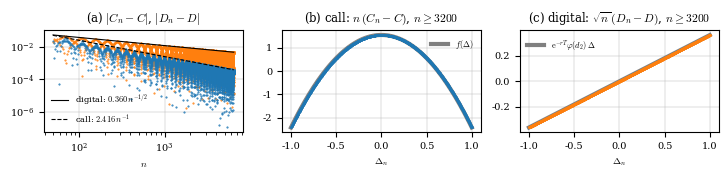

This chart was generated by the following Python code:
import math
import os
from decimal import Decimal, getcontext
import numpy as np
import matplotlib.pyplot as plt
# 60-digit decimal arithmetic for the rounding-error check (M3), and pi to 60 digits
getcontext().prec = 60
PI60 = Decimal("3.14159265358979323846264338327950288419716939937510582097494")
# every line printed by say() is also saved to Report/crr_results.txt at the end
LINES = []
def say(text):
    print(text, flush=True)
    LINES.append(text)

#normal
def phi(x):
    # standard normal density phi(x)
    return math.exp(-0.5 * x * x) / math.sqrt(2 * math.pi)
def series(x, tol):
    # sum over k >= 0 of x^(2k+1) / (1*3*5*...*(2k+1))
    term = total = x
    k = 0
    while abs(term) > tol * abs(total):
        k += 1
        term *= x * x / (2 * k + 1)
        total += term
    return total
def Phi(x):
    # standard normal distribution function Phi(x) = 1/2 + phi(x) * series(x)  (M1)
    if abs(x) > 8:
        return 1.0 if x > 0 else 0.0
    return 0.5 + phi(x) * series(x, 1e-18)

#Black-Scholes
def bs(S, K, r, sig, T):
    d1 = (math.log(S / K) + (r + 0.5 * sig * sig) * T) / (sig * math.sqrt(T))
    d2 = d1 - sig * math.sqrt(T)
    disc = math.exp(-r * T)
    return d1, d2, S * Phi(d1) - K * disc * Phi(d2), disc * Phi(d2)

#Binomial
def lattice(S, K, r, sig, T, n):
    h = T / n
    s = sig * math.sqrt(h)
    u, d = math.exp(s), math.exp(-s)
    p = (math.exp(r * h) - d) / (u - d)
    alpha = 0.5 * n + math.log(K / S) / (2.0 * s)
    a = math.floor(alpha) + 1
    return p, p * u * math.exp(-r * h), a, 1.0 - 2.0 * (a - alpha)
def binom_tail(n, p, a):
    if a <= 0: return 1.0
    if a > n:  return 0.0
    q = 1.0 - p
    m = int((n + 1) * p)
    j = np.arange(m, n, dtype=float)
    above = np.cumprod((n - j) / (j + 1.0) * (p / q))
    j = np.arange(m, 0, -1, dtype=float)
    below = np.cumprod(j / (n - j + 1.0) * (q / p))
    w = np.concatenate((below[::-1], [1.0], above))
    return float(np.sum(w[a:]) / np.sum(w))
def crr(S, K, r, sig, T, n):
    #use the CRR model to compute the call price and delta
    p, p_hat, a, Delta = lattice(S, K, r, sig, T, n)
    disc = math.exp(-r * T)
    tail = binom_tail(n, p, a)
    return S * binom_tail(n, p_hat, a) - K * disc * tail, disc * tail, Delta

#predicted coefficients
def call_coefficient(S, K, r, sig, T, Delta):
    #coeff of 1/n for the call
    d1, d2, _, _ = bs(S, K, r, sig, T)
    A = -sig**2 * T * (6 + d1**2 + d2**2) + 4 * T * (d1**2 - d2**2) * r - 12 * T**2 * r**2
    return S * math.exp(-0.5 * d1 * d1) / (24 * sig * math.sqrt(2 * math.pi * T)) \
        * (A - 12 * sig**2 * T * (Delta**2 - 1))
def digital_coefficient(S, K, r, sig, T, Delta):
    #coeff of n^(-1/2) for the digital call
    return math.exp(-r * T) * phi(bs(S, K, r, sig, T)[1]) * Delta
def slope(xs, ys):
    # least-squares slope of the straight-line fit of ys against xs
    mx, my = sum(xs) / len(xs), sum(ys) / len(ys)
    return sum((x - mx) * (y - my) for x, y in zip(xs, ys)) / sum((x - mx) ** 2 for x in xs)

#Precision check of rounding error
def exact_bs(S, K, r, sig, T):
    #finding black-scholes price and delta in 60 digit decimal arithmetic
    S, K, r, sig, T = (Decimal(str(v)) for v in (S, K, r, sig, T))
    Phi60 = lambda x: Decimal("0.5") + (-x * x / 2).exp() / (2 * PI60).sqrt() * series(x, Decimal("1e-55"))
    d1 = ((S / K).ln() + (r + sig * sig / 2) * T) / (sig * T.sqrt())
    d2 = d1 - sig * T.sqrt()
    disc = (-r * T).exp()
    return S * Phi60(d1) - K * disc * Phi60(d2), disc * Phi60(d2)

def exact_crr(S, K, r, sig, T, n):
    #finding crr price and delta in 60 digit decimal arithmetic
    S, K, r, sig, T = (Decimal(str(v)) for v in (S, K, r, sig, T))
    s = sig * (T / n).sqrt()
    u, d = s.exp(), (-s).exp()
    p = ((r * T / n).exp() - d) / (u - d)
    p_hat = p * u * (-r * T / n).exp()
    alpha = Decimal(n) / 2 + (K / S).ln() / (2 * s)
    a = int(alpha.to_integral_value(rounding="ROUND_FLOOR")) + 1
    tiny = Decimal("1e-80")
    def tail(prob):
        q = 1 - prob
        m = int((n + 1) * prob)
        total, upper, w = Decimal(1), Decimal(1 if m >= a else 0), Decimal(1)
        for j in range(m, n):
            w = w * (n - j) * prob / ((j + 1) * q)
            total += w
            if j + 1 >= a: upper += w
            if w < tiny: break
        w = Decimal(1)
        for j in range(m, 0, -1):
            w = w * j * q / ((n - j + 1) * prob)
            total += w
            if j - 1 >= a: upper += w
            if w < tiny: break
        return upper / total
    disc = (-r * T).exp()
    tail_p = tail(p)
    return S * tail(p_hat) - K * disc * tail_p, disc * tail_p, 1 - 2 * (a - alpha)

#uspensky and berry-esseen
def uspensky_check(S, K, r, sig, T, n):
    # Uspensky remainder Omega for the tail [a_n, n] (Fact 5), and its upper bound
    p, _, a, _ = lattice(S, K, r, sig, T, n)
    q = 1.0 - p
    s = math.sqrt(n * p * q)
    G = lambda t: Phi(t) + (q - p) / (6 * s) * (1 - t * t) * phi(t)
    omega = binom_tail(n, p, a) - (G((n + 0.5 - n * p) / s) - G((a - 0.5 - n * p) / s))
    return s * s, omega, (0.13 + 0.18 * abs(p - q)) / s**2 + math.exp(-1.5 * s)

def berry_esseen(n, p):
    # Berry-Esseen bound 3*rho/(sigma^3 sqrt n) for Bin(n, p), with rho/sigma^3 = (p^2+q^2)/sqrt(pq)
    return 3 * (p * p + (1 - p) ** 2) / math.sqrt(n * p * (1 - p))

#Experiment section
BASE = dict(S=100.0, K=110.0, r=0.05, sig=0.2, T=1.0)
SETS = [("base  K=110", BASE), ("K=90", dict(BASE, K=90.0)), ("K=100.5", dict(BASE, K=100.5)),
        ("sig=0.4", dict(BASE, sig=0.4)), ("r=0, T=0.5", dict(BASE, r=0.0, T=0.5))]
BLOCKS = [50, 100, 200, 400, 800, 1600, 3200]

def scan(par, n_lo=50, n_hi=6400):
    # for every n in [n_lo, n_hi): returns n, C_n - C, D_n - D, Delta_n
    _, _, C, D = bs(**par)
    ns = np.arange(n_lo, n_hi)
    prices = np.array([crr(n=int(n), **par) for n in ns])
    return ns, prices[:, 0] - C, prices[:, 1] - D, prices[:, 2]

def block_stats(par, ns, eC, eD, De):
    #error stat for each block
    f = call_coefficient(Delta=De, **par)
    g = digital_coefficient(Delta=De, **par)
    rows = []
    for N in BLOCKS:
        m = (ns >= N) & (ns < 2 * N)
        n, c, d = ns[m], eC[m], eD[m]
        k = np.argmin(np.abs(De[m]))
        rows.append(dict(
            N=N, rmsC=math.sqrt(np.mean(c**2)), rmsD=math.sqrt(np.mean(d**2)),
            maxC=np.max(np.abs(c)), maxD=np.max(np.abs(d)),
            RC=np.max(np.sqrt(n) * np.abs(n * c - f[m])),
            RD=np.max(np.sqrt(n) * np.abs(np.sqrt(n) * d - g[m])),
            nstar=int(n[k]), Dstar=De[m][k], nstar_err=n[k] * abs(d[k]),
            scaledD=np.max(np.sqrt(n) * np.abs(d))))
    return rows

def rate(rows, key):
    #Slope of log(error)/log N
    return slope([math.log(row["N"]) for row in rows], [math.log(row[key]) for row in rows])

def rate_range(rows, key):
    # smallest and largest slope over the refits that leave out one block (sensitivity check)
    fits = [rate(rows[:i] + rows[i + 1:], key) for i in range(len(rows))]
    return min(fits), max(fits)

if __name__ == "__main__":
    # outputs go into a Report folder next to where the script is run (created if missing)
    os.makedirs("Report", exist_ok=True)

    # [0] checks
    say("Checks")
    d1, d2, C, D = bs(**BASE)
    say("base case: d1 = %.6f  d2 = %.6f  C_BS = %.10f  D_BS = %.10f" % (d1, d2, C, D))
    Cx, Dx = exact_bs(**BASE)
    say("double precision minus 60-digit: C: %.1e, D: %.1e" % (C - float(Cx), D - float(Dx)))
    say("Uspensky: n, s^2, Omega, bound")
    for n in (101, 6400):
        say("%6d  %8.2f  %+.2e  %.2e" % ((n,) + uspensky_check(n=n, **BASE)))

    # [1] main scan
    say("\n Base case S=100, K=110, r=0.05, sigma=0.2, T=1; all n in [50, 6400)")
    scans = {name: scan(par) for name, par in SETS}
    ns, eC, eD, De = scans["base  K=110"]
    rows = block_stats(BASE, ns, eC, eD, De)
    say("block N | rms(C_n-C) | rms(D_n-D) | R_C | R_D | n* | Delta_n* | n*|D_n*-D| | "
        "max|C_n-C| | max|D_n-D| | max sqrt(n)|D_n-D|")
    for row in rows:
        say("%(N)5d  %(rmsC).3e  %(rmsD).3e  %(RC).3f  %(RD).4f   %(nstar)5d  %(Dstar)+.1e  "
            "%(nstar_err).4f  %(maxC).3e  %(maxD).3e  %(scaledD).4f" % row)
    say("fitted slopes of log(rms error) against log N:  call %.3f   digital %.3f" %
        (rate(rows, "rmsC"), rate(rows, "rmsD")))
    say("leave-one-block-out range:  call [%.3f, %.3f]   digital [%.3f, %.3f]" %
        (rate_range(rows, "rmsC") + rate_range(rows, "rmsD")))
    say("fitted slopes of log(max error) against log N:  call %.3f   digital %.3f" %
        (rate(rows, "maxC"), rate(rows, "maxD")))
    say("ratio rms(D_n-D) / rms(C_n-C) in the last block: %.1f" % (rows[-1]["rmsD"] / rows[-1]["rmsC"]))
    say("predicted: n(C_n-C) between %.4f (Delta=+-1) and %.4f (Delta=0);  "
        "sqrt(n)(D_n-D) = %.5f * Delta_n" %
        (call_coefficient(Delta=1.0, **BASE), call_coefficient(Delta=0.0, **BASE),
         digital_coefficient(Delta=1.0, **BASE)))
    last = ns >= 3200
    nC, rootnD = ns[last] * eC[last], np.sqrt(ns[last]) * eD[last]
    say("3200<=n<6400: least-squares slope of sqrt(n)(D_n-D) on Delta_n: %.5f" % slope(De[last], rootnD))
    say("3200<=n<6400: max sqrt(n)|D_n-D| = %.4f, min Delta_n = %+.5f" % (np.max(np.abs(rootnD)), De[last].min()))
    absC = dict(zip(ns.tolist(), np.abs(eC)))             # |C_n - C| by n
    say("doubling n: |C_250-C| = %.3e, |C_500-C| = %.3e;  |C_2n-C| > |C_n-C| for "
        "%d of the 3150 values 50 <= n < 3200" %
        (absC[250], absC[500], sum(absC[2 * n] > absC[n] for n in range(50, 3200))))

    # [2] other parameter sets
    say("\n Other parameters: rms slopes with leave-one-block-out ranges, and R_C, R_D in the first and last block")
    for name, par in SETS:
        rw = block_stats(par, *scans[name])
        say("%-12s call %.3f [%.3f, %.3f]  digital %.3f [%.3f, %.3f]  R_C %.3f -> %.3f  R_D %.4f -> %.4f" %
            ((name, rate(rw, "rmsC")) + rate_range(rw, "rmsC") + (rate(rw, "rmsD"),) + rate_range(rw, "rmsD")
             + (rw[0]["RC"], rw[-1]["RC"], rw[0]["RD"], rw[-1]["RD"])))

    # [3] large n
    say("\n n | |C_n(double)-C_n(60)| | |D_n(double)-D_n(60)| | sqrt(n)(n(C_n-C)-f(Delta_n)) in double | same in 60 digits")
    for n in (10, 100, 1000, 6399, 20000, 10**5, 10**6, 10**7):
        Cn, Dn, Delta = crr(n=n, **BASE)
        Cnx, Dnx, Deltax = exact_crr(n=n, **BASE)
        stat = math.sqrt(n) * (n * (Cn - C) - call_coefficient(Delta=Delta, **BASE))
        statx = math.sqrt(n) * (n * float(Cnx - Cx) - call_coefficient(Delta=float(Deltax), **BASE))
        say("%9d  %.1e  %.1e  %+.3f  %+.3f" % (n, abs(Cn - float(Cnx)), abs(Dn - float(Dnx)), stat, statx))

    # Berry-Esseen alternative
    say("\n Berry-Esseen bound 3*rho/(sigma^3 sqrt n) per tail, summed with weights S and K e^{-rT}")
    for n in (100, 1000, 6399):
        p, p_hat, _, _ = lattice(n=n, **BASE)
        bound = BASE["S"] * berry_esseen(n, p_hat) + BASE["K"] * math.exp(-BASE["r"] * BASE["T"]) * berry_esseen(n, p)
        say("%6d  bound %.3f   actual |C_n-C| %.3e" % (n, bound, absC[n]))

    # figure: (a) errors and envelopes; (b), (c) scaled errors against Delta_n
    plt.rcParams.update({"font.size": 7, "font.family": "serif", "mathtext.fontset": "cm"})
    fig, (axa, axb, axc) = plt.subplots(1, 3, figsize=(7.3, 1.8))
    dots = dict(ms=1.0, rasterized=True)
    g1 = digital_coefficient(Delta=1.0, **BASE)
    f1 = max(abs(call_coefficient(Delta=1.0, **BASE)), abs(call_coefficient(Delta=0.0, **BASE)))
    axa.loglog(ns, np.abs(eD), ".", color="tab:orange", **dots)
    axa.loglog(ns, np.abs(eC), ".", color="tab:blue", **dots)
    axa.loglog(ns, g1 / np.sqrt(ns), "k-", lw=0.8, label=r"digital: $%.3f\,n^{-1/2}$" % g1)
    axa.loglog(ns, f1 / ns, "k--", lw=0.8, label=r"call: $%.3f\,n^{-1}$" % f1)
    axa.set(xlabel=r"$n$", title=r"(a) $|C_n-C|$, $|D_n-D|$")
    grid = np.linspace(-1, 1, 201)
    axb.plot(grid, call_coefficient(Delta=grid, **BASE), color="grey", lw=3, label=r"$f(\Delta)$")
    axb.plot(De[last], nC, ".", color="tab:blue", **dots)
    axb.set(xlabel=r"$\Delta_n$", title=r"(b) call: $n\,(C_n-C)$, $n\geq 3200$")
    axc.plot(grid, digital_coefficient(Delta=grid, **BASE), color="grey", lw=3,
             label=r"$\mathrm{e}^{-rT}\varphi(d_2)\,\Delta$")
    axc.plot(De[last], rootnD, ".", color="tab:orange", **dots)
    axc.set(xlabel=r"$\Delta_n$", title=r"(c) digital: $\sqrt{n}\,(D_n-D)$, $n\geq 3200$")
    for ax in (axa, axb, axc):
        ax.grid(True, lw=0.3)
        ax.legend(fontsize=6, frameon=False)
    fig.tight_layout()
    fig.savefig("Report/crr_figure.pdf", dpi=400)
    say("\nfigure written to Report/crr_figure.pdf")
    with open("Report/crr_results.txt", "w") as out:
        out.write("\n".join(LINES) + "\n")
